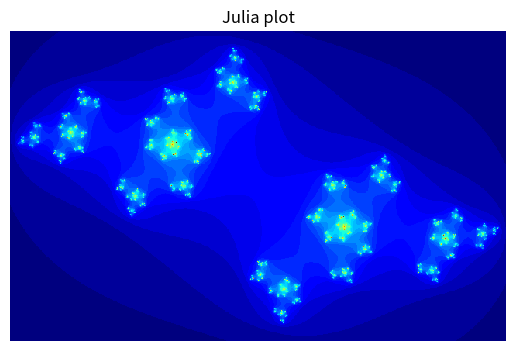

The matplotlib source for this figure:
#!/usr/bin/env python3

import numpy as np
import matplotlib.pyplot as plt


xpix = 640
ypix = 400

xc = int(xpix/2)
yc = int(ypix/2)

a = -.79
b = .56
c = complex(a, b)


def f(z):
    return z**2+c


pixColor = np.zeros((xpix, ypix), dtype='uint8')

temp = np.zeros((xpix, ypix))

for ix in range(xpix):
    x = (ix-xc)/200
    for iy in range(ypix):
        y = (iy-yc)/200
        n = 0.0
        n_max = 255.0
        z = complex(x, y)
        while np.abs(z) < 2 and n < n_max:
            z = f(z)
            n += 1
        # print(n)
        temp[ix, iy] = n

color = np.flipud(temp.transpose())

f1, ax1 = plt.subplots()
picture = ax1.imshow(color, interpolation='none', cmap='jet')
ax1.axis("off")
plt.title("Julia plot")
f1.show()

input("Press any button to exit")
